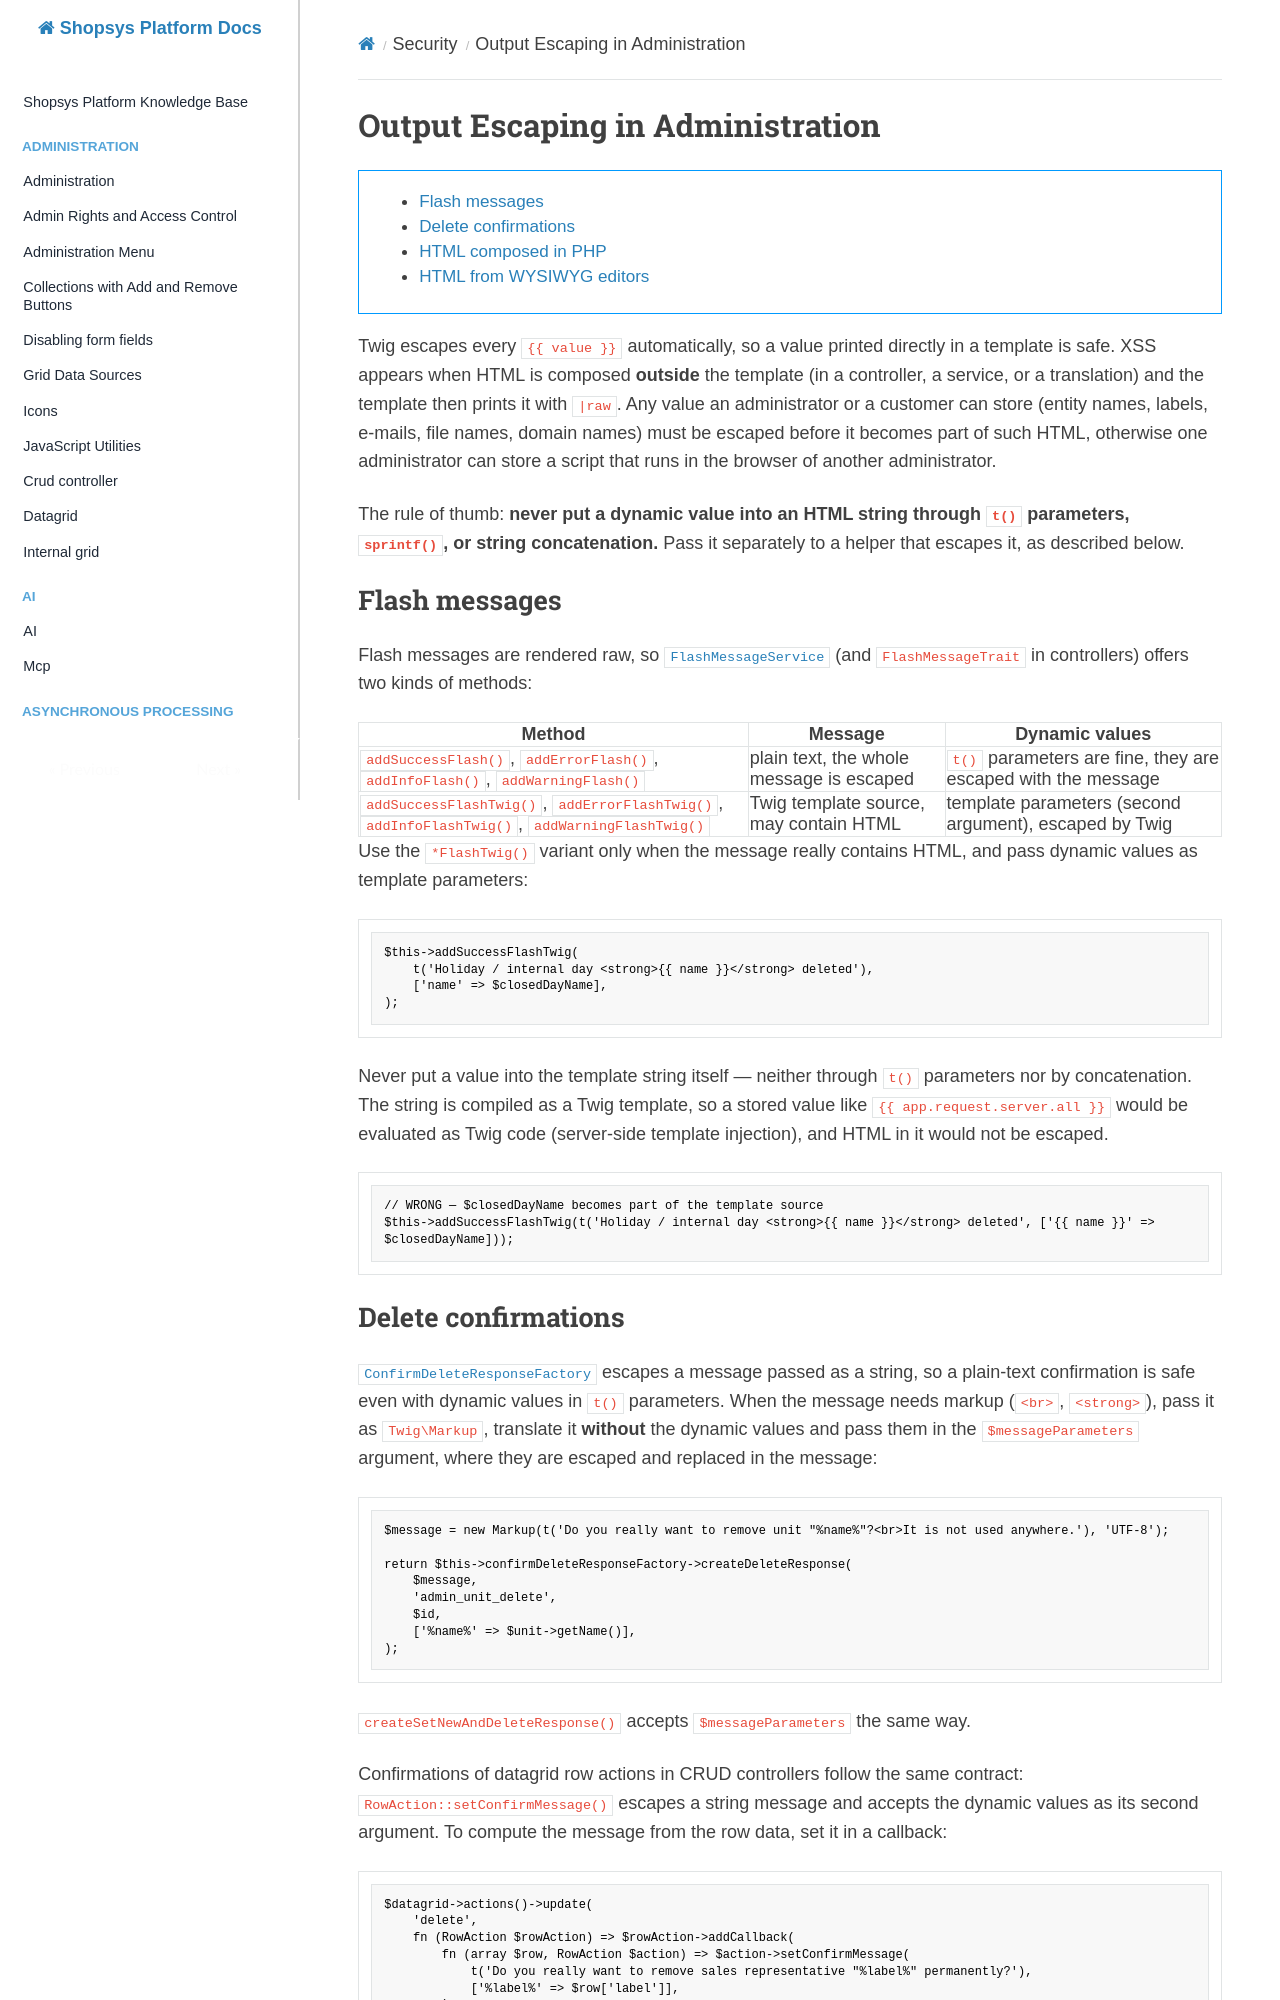

repository: shopsys/shopsys · page: security/output-escaping/index.html · generator: mkdocs

# Output Escaping in Administration

[TOC]

Twig escapes every `{{ value }}` automatically, so a value printed directly in a template is safe.
XSS appears when HTML is composed **outside** the template (in a controller, a service, or a translation) and the template then prints it with `|raw`.
Any value an administrator or a customer can store (entity names, labels, e-mails, file names, domain names) must be escaped before it becomes part of such HTML,
otherwise one administrator can store a script that runs in the browser of another administrator.

The rule of thumb: **never put a dynamic value into an HTML string through `t()` parameters, `sprintf()`, or string concatenation.**
Pass it separately to a helper that escapes it, as described below.

## Flash messages

Flash messages are rendered raw, so [`FlashMessageService`]({{github.link}}/packages/framework/src/Component/FlashMessage/FlashMessageService.php) (and `FlashMessageTrait` in controllers) offers two kinds of methods:

| Method                                                                                        | Message                                  | Dynamic values                                               |
| --------------------------------------------------------------------------------------------- | ---------------------------------------- | ------------------------------------------------------------ |
| `addSuccessFlash()`, `addErrorFlash()`, `addInfoFlash()`, `addWarningFlash()`                 | plain text, the whole message is escaped | `t()` parameters are fine, they are escaped with the message |
| `addSuccessFlashTwig()`, `addErrorFlashTwig()`, `addInfoFlashTwig()`, `addWarningFlashTwig()` | Twig template source, may contain HTML   | template parameters (second argument), escaped by Twig       |

Use the `*FlashTwig()` variant only when the message really contains HTML, and pass dynamic values as template parameters:

```php
$this->addSuccessFlashTwig(
    t('Holiday / internal day <strong>{{ name }}</strong> deleted'),
    ['name' => $closedDayName],
);
```

Never put a value into the template string itself — neither through `t()` parameters nor by concatenation.
The string is compiled as a Twig template, so a stored value like `{{ app.request.server.all }}` would be evaluated as Twig code (server-side template injection), and HTML in it would not be escaped.

```php
// WRONG — $closedDayName becomes part of the template source
$this->addSuccessFlashTwig(t('Holiday / internal day <strong>{{ name }}</strong> deleted', ['{{ name }}' => $closedDayName]));
```
